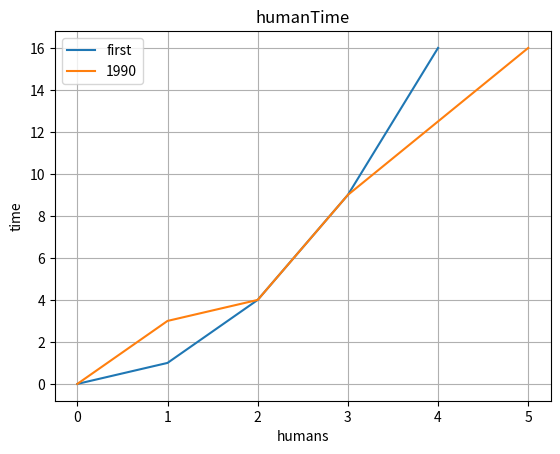

Reproduce this figure in Python.
from typing import AnyStr

import matplotlib.pyplot as gr
import pylab


class Graph:
    pointsX = []
    pointsY = []
    graph = gr

    def __init__(self, x, y):
        self.pointsX = x
        self.pointsY = y

    def setGraph(self):
        self.graph.xlabel('x')
        self.graph.ylabel('y')
        self.graph.title('Your Graph')
        self.graph.grid(True)

        self.graph.plot(self.pointsX, self.pointsY, label="first")
        self.graph.legend()
        self.graph.show()

    def getGraph(self):
        get_graph = self.graph.gca()
        return get_graph

    def modifyGraph(self, x, y, xlabel, ylabel, title, grid, label):
        self.pointsX = x
        self.pointsY = y
        self.graph.xlabel(xlabel if xlabel else "x")
        self.graph.ylabel(ylabel if ylabel else "y")
        self.graph.title(title if title else "Your Graph")
        if grid is not None:
            self.graph.grid(grid)
        self.graph.plot(self.pointsX, self.pointsY, label=label)
        self.graph.legend()
        self.graph.show()


if __name__ == "__main__":
    x = [0, 1, 2, 3, 4]
    y = [0, 1, 4, 9, 16]
    myGraph = Graph(x, y)
    myGraph.setGraph()
    h = [0, 1, 2, 3, 5]
    b = [0, 3, 4, 9, 16]
    myGraph.modifyGraph(h, b, "humans", "time", "humanTime", True, "1990")
    myGraph.getGraph()
